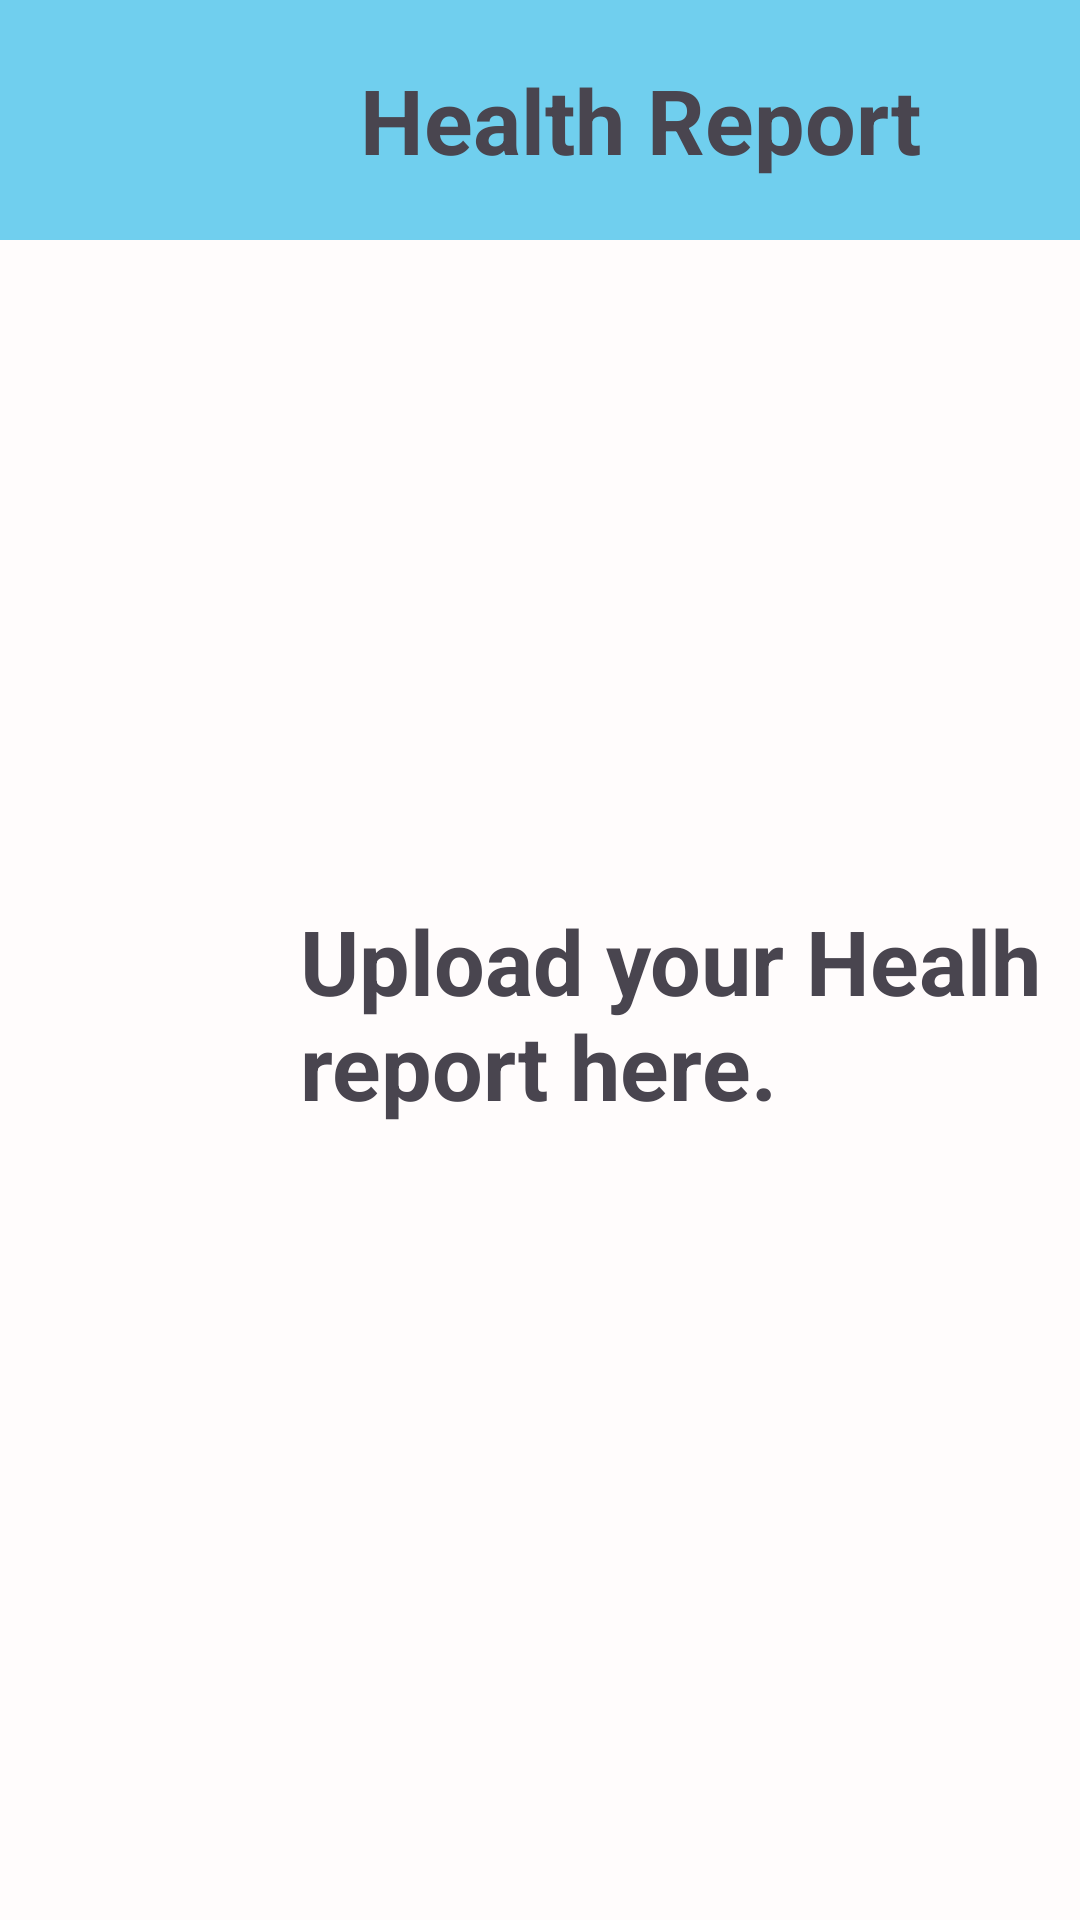

This screen was rendered from an Android layout file. Write that file and the resources it references.
<!-- AndroidManifest.xml: application theme Theme.EpiCare -->
<!-- res/layout/healthreportpage.xml -->
<?xml version="1.0" encoding="utf-8"?>
<RelativeLayout xmlns:android="http://schemas.android.com/apk/res/android"
    xmlns:app="http://schemas.android.com/apk/res-auto"
    xmlns:tools="http://schemas.android.com/tools"
    android:layout_width="match_parent"
    android:layout_height="match_parent"
    tools:context=".MainActivity">

    <androidx.appcompat.widget.Toolbar
        android:layout_width="match_parent"
        android:layout_height="80dp"
        android:background="@color/blue">
        <TextView
            android:layout_width="wrap_content"
            android:layout_height="wrap_content"
            android:text="Health Report"
            android:textSize="30sp"
            android:textStyle="bold"
            android:layout_gravity="center"/>
        <ImageView
            android:layout_width="40dp"
            android:layout_height="40dp"
            android:src="@drawable/baseline_health_and_safety_24"
            android:layout_marginStart="80dp"/>

    </androidx.appcompat.widget.Toolbar>

    <TextView
        android:layout_width="match_parent"
        android:layout_height="wrap_content"
        android:text="Upload your Healh report here."
        android:textSize="30sp"
        android:layout_marginStart="100dp"
        android:layout_marginTop="300dp"
        android:textStyle="bold"/>


</RelativeLayout>
<!-- resources referenced by this layout -->
<resources>
  <color name="blue">#70CFEE</color>
  <style name="Theme.EpiCare" parent="Base.Theme.EpiCare" />
  <style name="Base.Theme.EpiCare" parent="Theme.Material3.DayNight.NoActionBar">
  
          <item name="colorPrimary">@color/first</item>
          <item name="colorPrimaryVariant">@color/first</item>
          <item name="colorOnPrimary">@color/black</item>
  
          <item name="colorSecondary">@color/second</item>
          <item name="colorSecondaryVariant">@color/second</item>
          <item name="colorOnSecondary">@color/black</item>
  
          <item name="android:windowBackground">@color/off_white</item>
          <item name="android:statusBarColor">#00000000</item>
      </style>
  <color name="first">#F87217</color>
  <color name="black">#FF000000</color>
  <color name="second">#FFE74C</color>
  <color name="off_white">#E4FFFCFC</color>
</resources>
